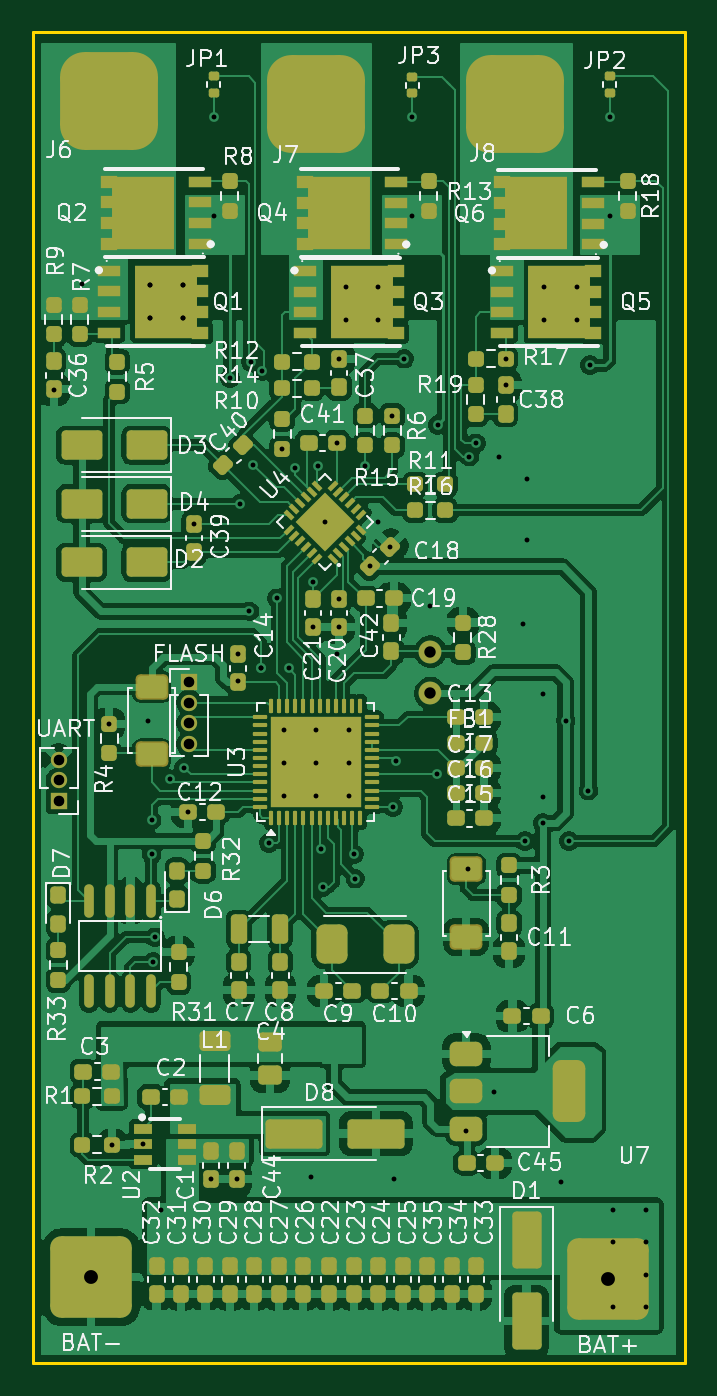
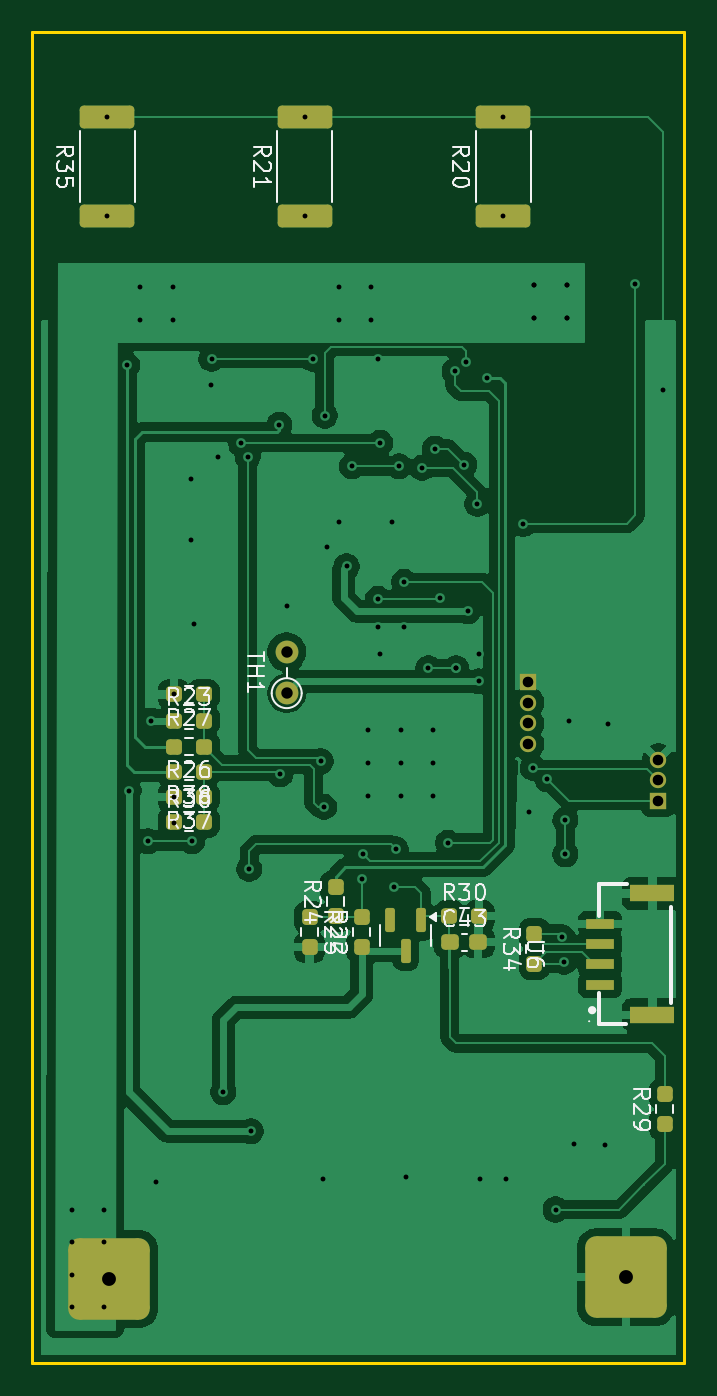
Circuit board: 11 layer files. Board 40.0 x 81.7 mm.
- bottom_copper: ESC_3S-B_Cu.gbr (101015 bytes)
- bottom_mask: ESC_3S-B_Mask.gbr (3852 bytes)
- paste: ESC_3S-B_Paste.gbr (3265 bytes)
- bottom_silk: ESC_3S-B_Silkscreen.gbr (34945 bytes)
- outline: ESC_3S-Edge_Cuts.gbr (606 bytes)
- top_copper: ESC_3S-F_Cu.gbr (250341 bytes)
- top_mask: ESC_3S-F_Mask.gbr (15266 bytes)
- paste: ESC_3S-F_Paste.gbr (14795 bytes)
- top_silk: ESC_3S-F_Silkscreen.gbr (167137 bytes)
- drill: ESC_3S-NPTH.drl (269 bytes)
- drill: ESC_3S-PTH.drl (2359 bytes)

=== bottom_copper: ESC_3S-B_Cu.gbr (101015 bytes, source omitted) ===
=== bottom_mask: ESC_3S-B_Mask.gbr ===
%TF.GenerationSoftware,KiCad,Pcbnew,9.0.7*%
%TF.CreationDate,2026-08-27T20:56:38+07:00*%
%TF.ProjectId,ESC_3S,4553435f-3353-42e6-9b69-6361645f7063,rev?*%
%TF.SameCoordinates,Original*%
%TF.FileFunction,Soldermask,Bot*%
%TF.FilePolarity,Negative*%
%FSLAX46Y46*%
G04 Gerber Fmt 4.6, Leading zero omitted, Abs format (unit mm)*
G04 Created by KiCad (PCBNEW 9.0.7) date 2026-08-27 20:56:38*
%MOMM*%
%LPD*%
G01*
G04 APERTURE LIST*
G04 Aperture macros list*
%AMRoundRect*
0 Rectangle with rounded corners*
0 $1 Rounding radius*
0 $2 $3 $4 $5 $6 $7 $8 $9 X,Y pos of 4 corners*
0 Add a 4 corners polygon primitive as box body*
4,1,4,$2,$3,$4,$5,$6,$7,$8,$9,$2,$3,0*
0 Add four circle primitives for the rounded corners*
1,1,$1+$1,$2,$3*
1,1,$1+$1,$4,$5*
1,1,$1+$1,$6,$7*
1,1,$1+$1,$8,$9*
0 Add four rect primitives between the rounded corners*
20,1,$1+$1,$2,$3,$4,$5,0*
20,1,$1+$1,$4,$5,$6,$7,0*
20,1,$1+$1,$6,$7,$8,$9,0*
20,1,$1+$1,$8,$9,$2,$3,0*%
G04 Aperture macros list end*
%ADD10RoundRect,0.675675X1.824325X1.824325X-1.824325X1.824325X-1.824325X-1.824325X1.824325X-1.824325X0*%
%ADD11R,1.000000X1.000000*%
%ADD12C,1.000000*%
%ADD13RoundRect,0.237500X0.250000X0.237500X-0.250000X0.237500X-0.250000X-0.237500X0.250000X-0.237500X0*%
%ADD14RoundRect,0.237500X0.237500X-0.250000X0.237500X0.250000X-0.237500X0.250000X-0.237500X-0.250000X0*%
%ADD15RoundRect,0.249999X1.425001X-0.450001X1.425001X0.450001X-1.425001X0.450001X-1.425001X-0.450001X0*%
%ADD16C,1.400000*%
%ADD17RoundRect,0.237500X-0.250000X-0.237500X0.250000X-0.237500X0.250000X0.237500X-0.250000X0.237500X0*%
%ADD18RoundRect,0.237500X0.300000X0.237500X-0.300000X0.237500X-0.300000X-0.237500X0.300000X-0.237500X0*%
%ADD19RoundRect,0.150000X-0.150000X0.590000X-0.150000X-0.590000X0.150000X-0.590000X0.150000X0.590000X0*%
%ADD20R,1.700000X0.600000*%
%ADD21R,2.700000X1.000000*%
%ADD22RoundRect,0.237500X-0.237500X0.250000X-0.237500X-0.250000X0.237500X-0.250000X0.237500X0.250000X0*%
G04 APERTURE END LIST*
D10*
%TO.C,BAT-*%
X105400000Y-165162500D03*
%TD*%
%TO.C,BAT+*%
X137100000Y-165262500D03*
%TD*%
D11*
%TO.C,FLASH*%
X111400000Y-128627500D03*
D12*
X111400000Y-129897500D03*
X111400000Y-131167500D03*
X111400000Y-132437500D03*
%TD*%
D11*
%TO.C,UART*%
X103400000Y-135940000D03*
D12*
X103400000Y-134670000D03*
X103400000Y-133400000D03*
%TD*%
D13*
%TO.C,R23*%
X133112500Y-131000000D03*
X131287500Y-131000000D03*
%TD*%
D14*
%TO.C,R22*%
X121600000Y-144900000D03*
X121600000Y-143075000D03*
%TD*%
D15*
%TO.C,R20*%
X112900000Y-100050000D03*
X112900000Y-93950000D03*
%TD*%
D16*
%TO.C,TH1*%
X126200000Y-129320000D03*
X126200000Y-126780000D03*
%TD*%
D13*
%TO.C,R30*%
X116212500Y-143000000D03*
X114387500Y-143000000D03*
%TD*%
D14*
%TO.C,R24*%
X123200000Y-143012500D03*
X123200000Y-141187500D03*
%TD*%
D15*
%TO.C,R21*%
X125100000Y-100050000D03*
X125100000Y-93950000D03*
%TD*%
D17*
%TO.C,R26*%
X131287500Y-132600000D03*
X133112500Y-132600000D03*
%TD*%
D13*
%TO.C,R36*%
X133125000Y-137250000D03*
X131300000Y-137250000D03*
%TD*%
D17*
%TO.C,R37*%
X131300000Y-135700000D03*
X133125000Y-135700000D03*
%TD*%
D14*
%TO.C,R29*%
X103000000Y-155750000D03*
X103000000Y-153925000D03*
%TD*%
D17*
%TO.C,R27*%
X131287500Y-129400000D03*
X133112500Y-129400000D03*
%TD*%
D18*
%TO.C,C43*%
X116162500Y-144600000D03*
X114437500Y-144600000D03*
%TD*%
D14*
%TO.C,R34*%
X111000000Y-145912500D03*
X111000000Y-144087500D03*
%TD*%
D15*
%TO.C,R35*%
X137200000Y-100050000D03*
X137200000Y-93950000D03*
%TD*%
D19*
%TO.C,D5*%
X117950000Y-143260000D03*
X119850000Y-143260000D03*
X118900000Y-145140000D03*
%TD*%
D20*
%TO.C,U6*%
X106960000Y-147210000D03*
X106960000Y-145960000D03*
X106960000Y-144710000D03*
X106960000Y-143460000D03*
D21*
X103760000Y-141610000D03*
X103760000Y-149050000D03*
%TD*%
D17*
%TO.C,R38*%
X131300000Y-134150000D03*
X133125000Y-134150000D03*
%TD*%
D22*
%TO.C,R25*%
X124800000Y-143075000D03*
X124800000Y-144900000D03*
%TD*%
M02*

=== paste: ESC_3S-B_Paste.gbr (3265 bytes, source withheld) ===
=== bottom_silk: ESC_3S-B_Silkscreen.gbr (34945 bytes, source omitted) ===
=== outline: ESC_3S-Edge_Cuts.gbr ===
%TF.GenerationSoftware,KiCad,Pcbnew,9.0.7*%
%TF.CreationDate,2026-08-27T20:56:38+07:00*%
%TF.ProjectId,ESC_3S,4553435f-3353-42e6-9b69-6361645f7063,rev?*%
%TF.SameCoordinates,Original*%
%TF.FileFunction,Profile,NP*%
%FSLAX46Y46*%
G04 Gerber Fmt 4.6, Leading zero omitted, Abs format (unit mm)*
G04 Created by KiCad (PCBNEW 9.0.7) date 2026-08-27 20:56:38*
%MOMM*%
%LPD*%
G01*
G04 APERTURE LIST*
%TA.AperFunction,Profile*%
%ADD10C,0.200000*%
%TD*%
G04 APERTURE END LIST*
D10*
X101800000Y-88737500D02*
X141800000Y-88737500D01*
X141800000Y-170437500D01*
X101800000Y-170437500D01*
X101800000Y-88737500D01*
M02*

=== top_copper: ESC_3S-F_Cu.gbr (250341 bytes, source omitted) ===
=== top_mask: ESC_3S-F_Mask.gbr (15266 bytes, source omitted) ===
=== paste: ESC_3S-F_Paste.gbr (14795 bytes, source omitted) ===
=== top_silk: ESC_3S-F_Silkscreen.gbr (167137 bytes, source omitted) ===
=== drill: ESC_3S-NPTH.drl ===
M48
; DRILL file {KiCad 9.0.7} date 2026-08-27T20:56:26+0700
; FORMAT={-:-/ absolute / metric / decimal}
; #@! TF.CreationDate,2026-08-27T20:56:26+07:00
; #@! TF.GenerationSoftware,Kicad,Pcbnew,9.0.7
; #@! TF.FileFunction,NonPlated,1,2,NPTH
FMAT,2
METRIC
%
G90
G05
M30

=== drill: ESC_3S-PTH.drl ===
M48
; DRILL file {KiCad 9.0.7} date 2026-08-27T20:56:26+0700
; FORMAT={-:-/ absolute / metric / decimal}
; #@! TF.CreationDate,2026-08-27T20:56:26+07:00
; #@! TF.GenerationSoftware,Kicad,Pcbnew,9.0.7
; #@! TF.FileFunction,Plated,1,2,PTH
FMAT,2
METRIC
; #@! TA.AperFunction,Plated,PTH,ViaDrill
T1C0.300
; #@! TA.AperFunction,Plated,PTH,ComponentDrill
T2C0.650
; #@! TA.AperFunction,Plated,PTH,ComponentDrill
T3C0.700
; #@! TA.AperFunction,Plated,PTH,ComponentDrill
T4C0.850
%
G90
G05
T1
X103.1Y-110.7
X104.8Y-104.2
X106.5Y-131.188
X106.676Y-157.037
X108.563Y-156.987
X108.9Y-131.0
X109.0Y-104.3
X109.0Y-104.3
X109.0Y-106.3
X109.0Y-106.3
X109.1Y-137.1
X109.1Y-139.2
X109.2Y-145.8
X109.3Y-144.3
X109.7Y-161.0
X110.2Y-134.6
X111.0Y-104.3
X111.0Y-104.3
X111.0Y-106.3
X111.0Y-106.3
X111.1Y-133.9
X111.337Y-136.6
X111.7Y-118.938
X112.751Y-159.15
X112.9Y-93.95
X112.9Y-100.05
X113.9Y-110.0
X114.313Y-159.15
X114.4Y-126.938
X114.4Y-128.6
X114.5Y-117.7
X115.1Y-124.3
X115.2Y-109.0
X115.3Y-115.3
X115.8Y-127.8
X115.8Y-127.8
X115.9Y-109.576
X116.3Y-138.5
X116.8Y-123.5
X117.1Y-114.312
X117.2Y-131.6
X117.2Y-133.6
X117.2Y-135.6
X117.5Y-127.8
X117.9Y-115.5
X118.9Y-159.0
X119.0Y-122.5
X119.0Y-125.263
X119.2Y-131.6
X119.2Y-133.6
X119.2Y-135.6
X119.3Y-115.4
X119.5Y-138.9
X119.6Y-141.2
X119.734Y-118.833
X120.463Y-113.967
X120.5Y-126.9
X120.6Y-108.817
X120.6Y-123.537
X120.6Y-125.263
X121.0Y-104.4
X121.0Y-106.4
X121.2Y-131.6
X121.2Y-133.6
X121.2Y-135.6
X121.5Y-139.2
X121.6Y-140.7
X122.2Y-115.4
X122.525Y-121.543
X123.0Y-104.4
X123.0Y-106.4
X123.0Y-118.8
X123.7Y-120.323
X123.867Y-112.287
X123.9Y-136.3
X124.0Y-159.1
X124.1Y-133.5
X124.6Y-108.8
X125.1Y-93.95
X125.1Y-100.05
X126.2Y-124.0
X126.6Y-134.3
X126.65Y-112.85
X128.4Y-156.2
X128.5Y-140.1
X128.6Y-114.8
X129.0Y-114.0
X130.1Y-153.8
X130.4Y-114.8
X130.812Y-108.8
X130.82Y-110.438
X131.9Y-125.1
X132.0Y-138.4
X132.1Y-116.2
X132.1Y-119.9
X133.1Y-137.3
X133.112Y-129.4
X133.125Y-135.7
X133.2Y-104.4
X133.2Y-106.4
X134.2Y-159.3
X134.5Y-131.0
X134.7Y-138.4
X135.2Y-104.4
X135.2Y-106.4
X135.9Y-135.3
X136.0Y-109.2
X137.2Y-93.95
X137.2Y-100.05
X137.4Y-161.0
X137.4Y-163.0
X137.4Y-167.0
X139.4Y-161.0
X139.4Y-163.0
X139.4Y-165.0
X139.4Y-167.0
T2
X103.4Y-133.4
X103.4Y-134.67
X103.4Y-135.94
X111.4Y-128.627
X111.4Y-129.898
X111.4Y-131.167
X111.4Y-132.438
T3
X126.2Y-126.78
X126.2Y-129.32
T4
X105.4Y-165.162
X137.1Y-165.262
M30
